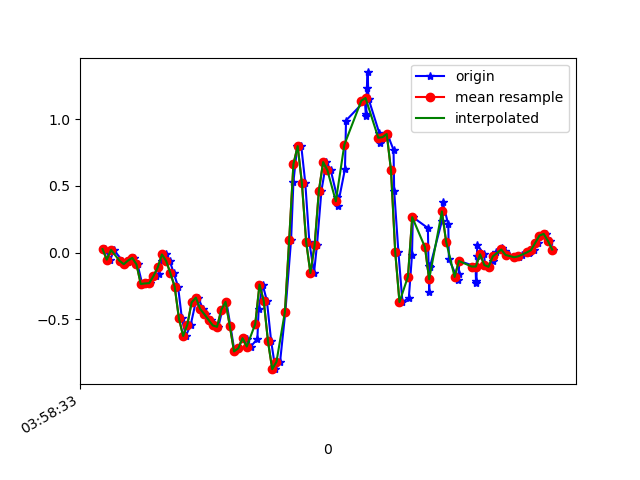

Source data for this figure (header and first rows):
1618545514111, 1241190289614605, 0.02634795, 0.22793044, -0.08298064
1618545514137, 1241190308649981, -0.05306, -0.01764, -0.02556
1618545514153, 1241190327685357, 0.02024, 0.04101, -0.06832
1618545514194, 1241190346720733, -0.06162, -0.08239, -0.03411
1618545514201, 1241190365756109, -0.08727, -0.06773, -0.05855
1618545514220, 1241190384636877, -0.07261, 0.05444, -0.04022
1618545514228, 1241190403657549, -0.04696, -0.1349, -0.01579
1618545514246, 1241190422678221, -0.03963, 0.07766, -0.05732
1618545514265, 1241190441698893, -0.08849, -0.2705, 0.004984
1618545514287, 1241190460719565, -0.2351, -0.03352, -0.07565
1618545514305, 1241190479765037, -0.2314, 0.1888, -0.02067
1618545514326, 1241190498892269, -0.229, -0.2241, -0.028
1618545514350, 1241190517921485, -0.1765, 0.2353, -0.01701
1618545514364, 1241190536950701, -0.1594, -0.06162, 0.05507
1618545514379, 1241190555979917, -0.06406, -0.05918, 0.03431
1618545514398, 1241190575009101, -0.01397, 0.1375, 0.08195
1618545514417, 1241190594088685, -0.06284, -0.2094, 0.154
1618545514436, 1241190613120525, -0.1557, 0.2108, 0.1553
1618545514456, 1241190632152365, -0.2546, 0.09965, 0.2982
1618545514474, 1241190651184205, -0.4929, 0.05567, 0.3507
1618545514493, 1241190670216077, -0.6248, 0.1363, 0.4118
1618545514516, 1241190689269261, -0.5393, 0.063, 0.5401
1618545514539, 1241190708302029, -0.3732, 0.006797, 0.6562
1618545514550, 1241190727334797, -0.3377, 0.01901, 0.7466
1618545514574, 1241190746367565, -0.422, 0.03001, 0.8639
1618545514590, 1241190765375629, -0.4623, 0.01535, 1.058
1618545514609, 1241190784408397, -0.5051, 0.008019, 1.235
1618545514629, 1241190803470541, -0.5466, 0.02757, 1.397
1618545514646, 1241190822504397, -0.5564, 0.003132, 1.525
1618545514665, 1241190841538253, -0.4281, -0.07628, 1.621
1618545514684, 1241190860572109, -0.3695, -0.1813, 1.702
1618545514703, 1241190879725766, -0.5503, -0.2901, 1.778
1618545514722, 1241190898760070, -0.7409, -0.4025, 1.884
1618545514741, 1241190917793926, -0.7177, -0.5638, 1.998
1618545514760, 1241190936827782, -0.6383, -0.6908, 2.067
1618545514779, 1241190955861638, -0.6456, -0.7898, 2.122
1618545514799, 1241190974895494, -0.7042, -0.8936, 2.177
1618545514830, 1241190993918278, -0.6468, -1.041, 2.236
1618545514836, 1241191012951814, -0.4245, -1.161, 2.285
1618545514855, 1241191031985350, -0.24, -1.166, 2.291
1618545514875, 1241191051018886, -0.3622, -1.125, 2.24
1618545514895, 1241191070052422, -0.6652, -1.09, 2.174
1618545514915, 1241191089081286, -0.8741, -0.9645, 2.103
1618545514937, 1241191108114694, -0.8191, -0.7556, 1.992
1618545514962, 1241191127148102, -0.4428, -0.5919, 1.866
1618545514989, 1241191146181510, 0.09599, -0.4477, 1.692
1618545515000, 1241191165214918, 0.5309, -0.3206, 1.471
1618545515018, 1241191184248390, 0.7973, -0.2351, 1.243
1618545515037, 1241191203267206, 0.7985, -0.1545, 1.01
1618545515056, 1241191222300806, 0.5199, -0.05918, 0.7844
1618545515075, 1241191241334406, 0.0801, -0.01275, 0.5413
1618545515097, 1241191260368134, -0.1532, 0.009241, 0.2713
1618545515111, 1241191279401734, 0.05689, 0.08743, -0.03655
1618545515132, 1241191298436742, 0.4637, 0.2365, -0.3725
1618545515155, 1241191317470342, 0.6788, 0.3306, -0.7061
1618545515176, 1241191336479366, 0.6177, 0.421, -1.035
1618545515206, 1241191355513094, 0.4161, 0.5236, -1.311
1618545515209, 1241191374546694, 0.3525, 0.6299, -1.542
1618545515243, 1241191393588998, 0.6262, 0.7349, -1.746
1618545515248, 1241191412622854, 0.9903, 0.8217, -1.953
1618545515337, 1241191431656710, 1.138, 0.8107, -2.14
... 51 more rows
